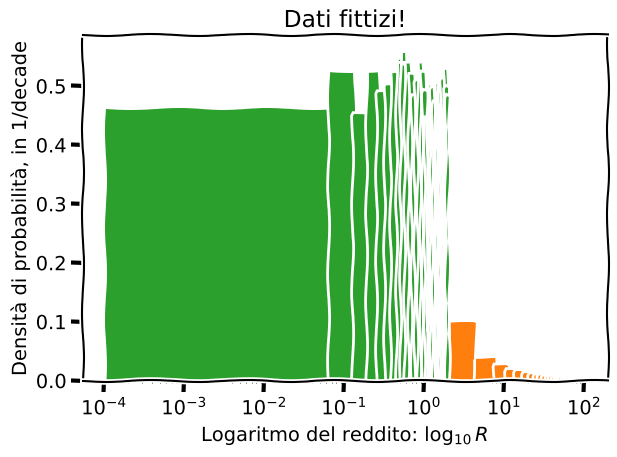

The matplotlib source for this figure:
#%%

import numpy as np
import matplotlib.pyplot as plt

# %%

# Generiamo dei dati secondo una distribuzione log-uniforme

rng = np.random.default_rng()

def loguniform(a, b, rng=rng, **kwargs):
    return np.exp(rng.uniform(low=np.log(a), high=np.log(b), **kwargs))

data = loguniform(1, 100, size=10_000)


# %%

with plt.xkcd():
    plt.title('Dati fittizi!')
    plt.hist(data, bins=30, density=True)
    plt.xlabel('Reddito $R$, in migliaia di euro')
    plt.ylabel('Densità di probabilità,\n in 1/(1000 euro)')
    plt.tight_layout()
    plt.savefig('fictitious-income-linear.png', dpi=150)

# %%

with plt.xkcd():
    plt.title('Dati fittizi!')
    plt.hist(data, bins=30, density=True)
    plt.xscale('log')
    plt.xlabel('Reddito $R$, in migliaia di euro')
    plt.ylabel('Densità di probabilità,\n in 1/(1000 euro)')
    plt.tight_layout()
    plt.savefig('fictitious-income-log1.png', dpi=150)
# %%

with plt.xkcd():
    plt.title('Dati fittizi!')
    plt.hist(np.log10(data), bins=30, density=True)
    plt.xlabel('Logaritmo del reddito: $\\log_{10} R$')
    plt.ylabel('Densità di probabilità, in 1/decade')
    plt.tight_layout()
    plt.savefig('fictitious-income-log2.png', dpi=150)
# %%
